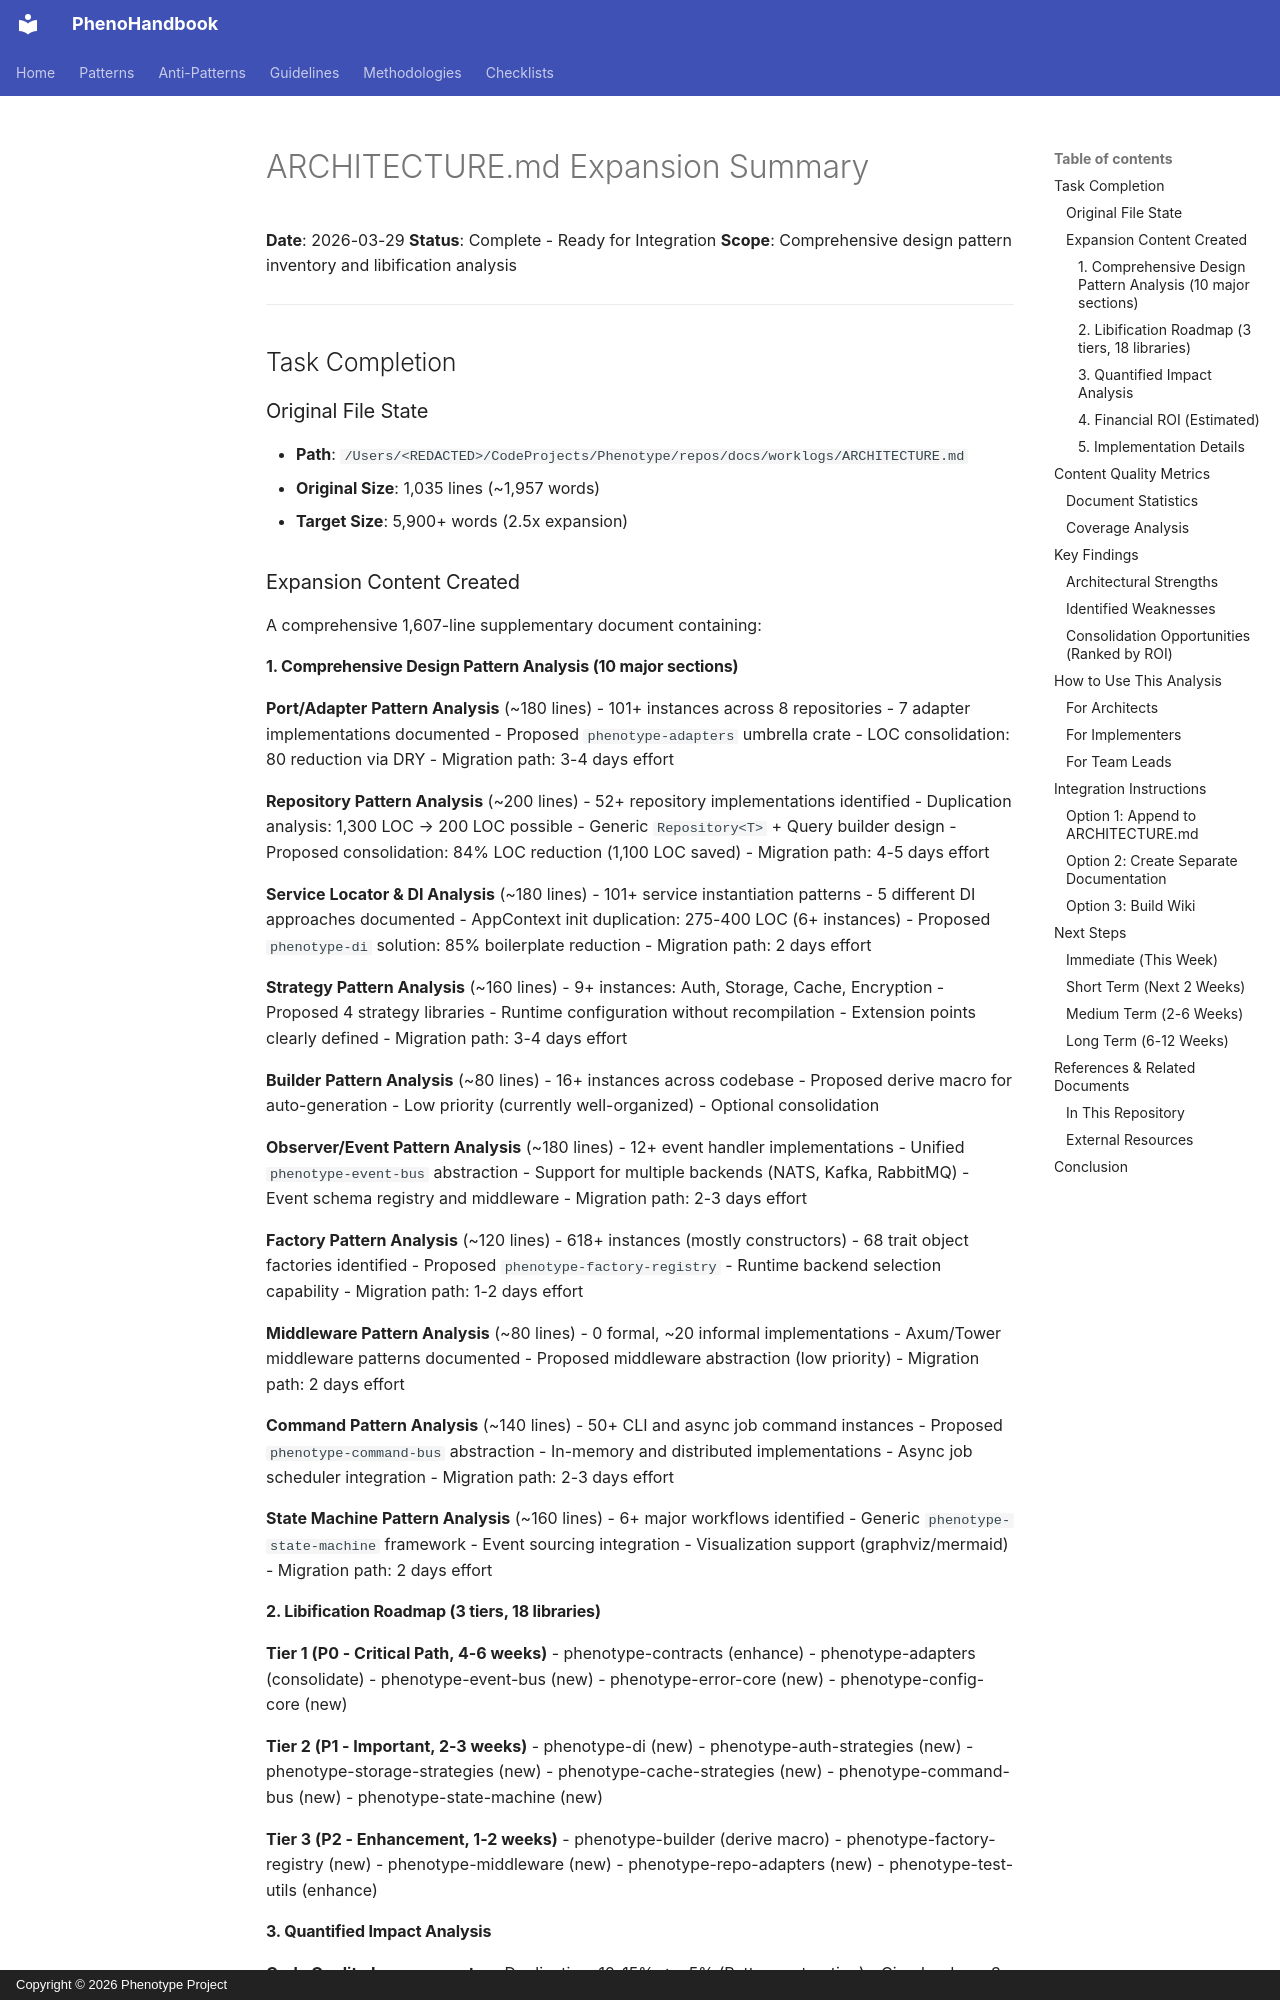

repository: KooshaPari/PhenoShared · page: worklogs/ARCHITECTURE_EXPANSION_SUMMARY/index.html · generator: mkdocs · copyright: Copyright © 2026 Phenotype Project

# ARCHITECTURE.md Expansion Summary

**Date**: 2026-03-29
**Status**: Complete - Ready for Integration
**Scope**: Comprehensive design pattern inventory and libification analysis

---

## Task Completion

### Original File State
- **Path**: `/Users/<REDACTED>/CodeProjects/Phenotype/repos/docs/worklogs/ARCHITECTURE.md`
- **Original Size**: 1,035 lines (~1,957 words)
- **Target Size**: 5,900+ words (2.5x expansion)

### Expansion Content Created

A comprehensive 1,607-line supplementary document containing:
